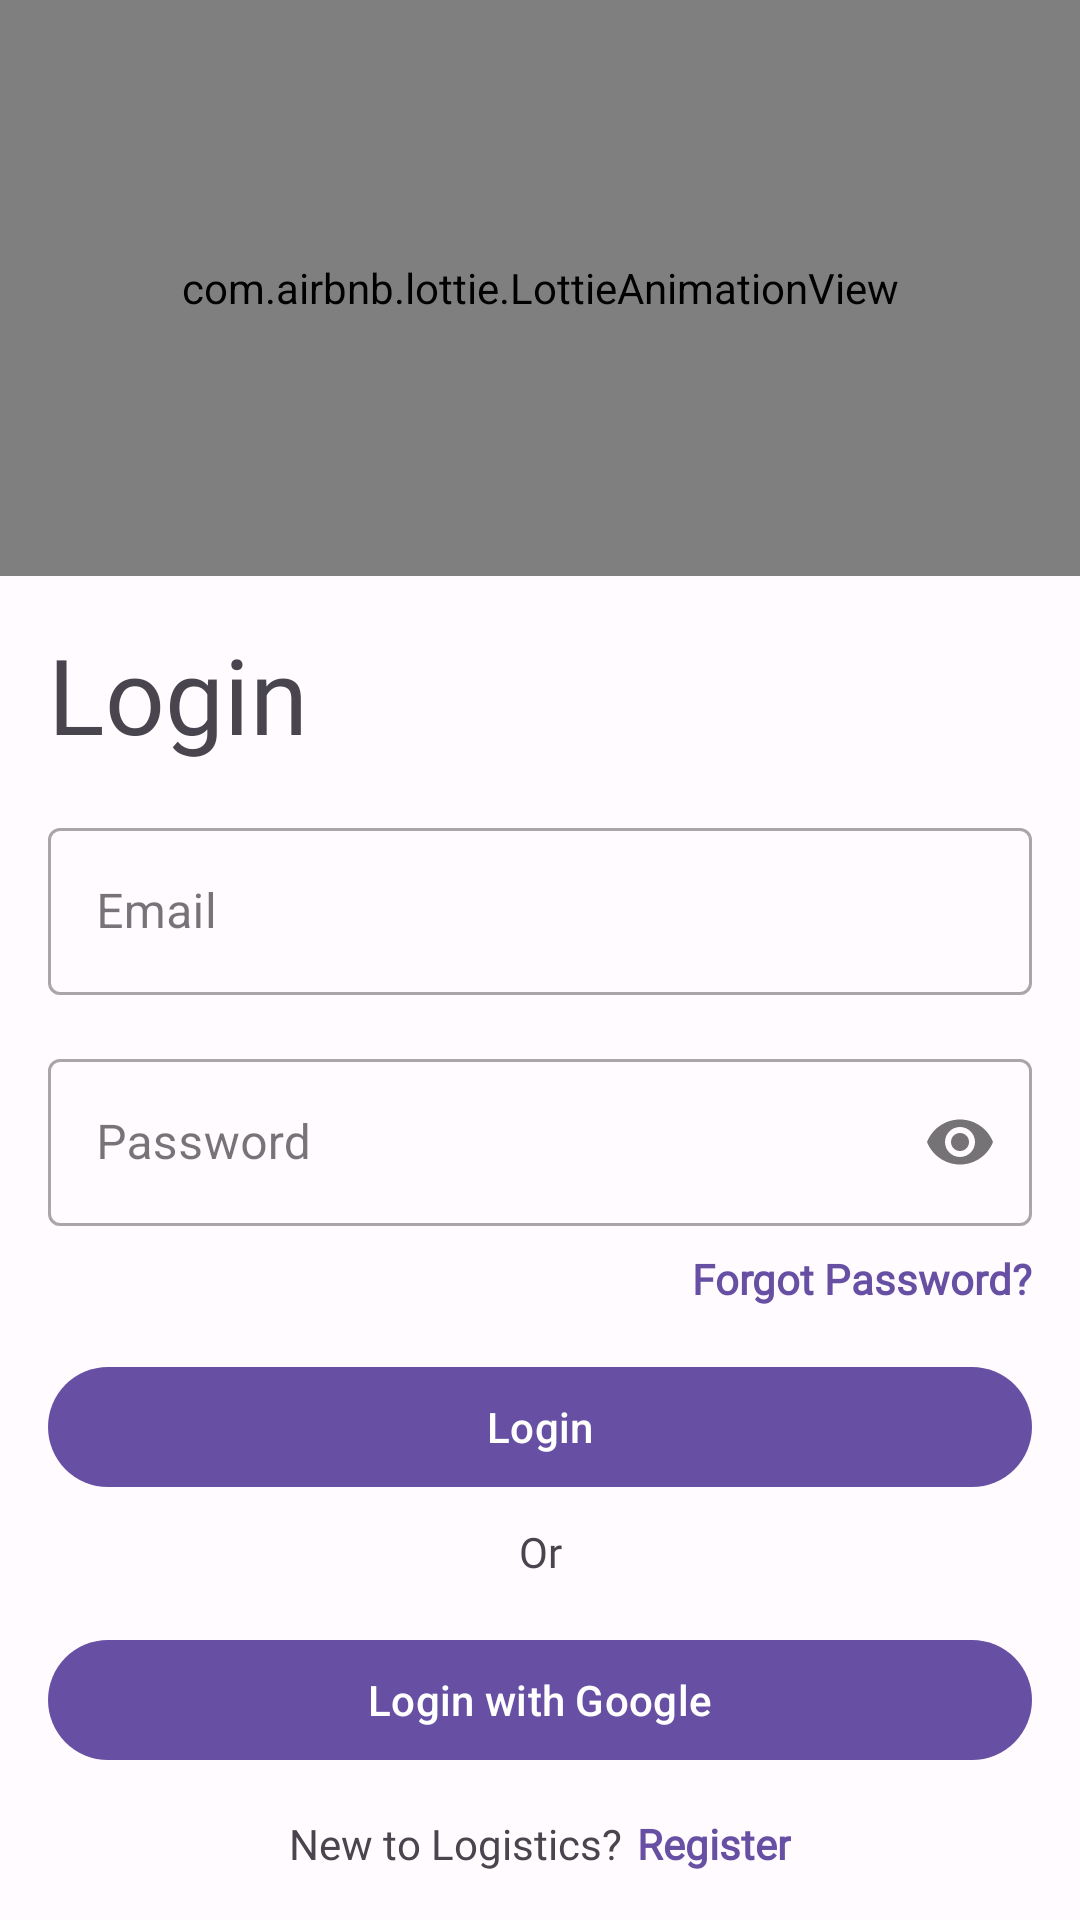

Android layout source for this screen:
<!-- AndroidManifest.xml: application theme Theme.MemoryGame -->
<!-- res/layout/activity_login.xml -->
<?xml version="1.0" encoding="utf-8"?>
<androidx.constraintlayout.widget.ConstraintLayout xmlns:android="http://schemas.android.com/apk/res/android"
    xmlns:app="http://schemas.android.com/apk/res-auto"
    xmlns:tools="http://schemas.android.com/tools"
    android:layout_width="match_parent"
    android:layout_height="match_parent"
    tools:context=".ui.view.LoginActivity">


    <com.airbnb.lottie.LottieAnimationView
        android:id="@+id/countdown"
        android:layout_width="0dp"
        android:layout_height="0dp"
        app:layout_constraintEnd_toEndOf="parent"
        app:layout_constraintHeight_percent="0.3"
        app:layout_constraintStart_toStartOf="parent"
        app:layout_constraintTop_toTopOf="parent"
        app:lottie_autoPlay="true"
        app:lottie_loop="true"
        app:lottie_rawRes="@raw/login"
        app:lottie_speed="1" />

    <TextView
        android:id="@+id/tvHeader"
        android:layout_width="0dp"
        android:layout_height="wrap_content"
        android:layout_marginStart="16dp"
        android:layout_marginTop="16dp"
        android:layout_marginEnd="16dp"
        android:fontFamily="@font/prompt_bold"
        android:text="@string/login"
        android:textSize="@dimen/dim_35sp"
        app:layout_constraintEnd_toEndOf="parent"
        app:layout_constraintStart_toStartOf="parent"
        app:layout_constraintTop_toBottomOf="@+id/countdown" />

    <com.google.android.material.textfield.TextInputLayout
        android:id="@+id/tilUserEmail"
        style="@style/Widget.MaterialComponents.TextInputLayout.OutlinedBox"
        android:layout_width="0dp"
        android:layout_height="wrap_content"
        android:layout_marginStart="16dp"
        android:layout_marginTop="16dp"
        android:layout_marginEnd="16dp"
        android:hint="@string/email"
        app:boxStrokeWidthFocused="2dp"
        app:endIconMode="clear_text"
        app:layout_constraintEnd_toEndOf="parent"
        app:layout_constraintStart_toStartOf="parent"
        app:layout_constraintTop_toBottomOf="@+id/tvHeader">

        <com.google.android.material.textfield.TextInputEditText
            android:id="@+id/tieUserEmail"
            android:layout_width="match_parent"
            android:layout_height="match_parent"
            android:inputType="textEmailAddress"
            android:maxLines="1"
            android:textCursorDrawable="@null" />
    </com.google.android.material.textfield.TextInputLayout>

    <com.google.android.material.textfield.TextInputLayout
        android:id="@+id/tilUserPassword"
        style="@style/Widget.MaterialComponents.TextInputLayout.OutlinedBox"
        android:layout_width="0dp"
        android:layout_height="wrap_content"
        android:layout_marginStart="16dp"
        android:layout_marginTop="16dp"
        android:layout_marginEnd="16dp"
        android:hint="@string/password"
        app:boxStrokeWidthFocused="2dp"
        app:layout_constraintEnd_toEndOf="parent"
        app:layout_constraintStart_toStartOf="parent"
        app:layout_constraintTop_toBottomOf="@+id/tilUserEmail"
        app:passwordToggleEnabled="true">

        <com.google.android.material.textfield.TextInputEditText
            android:id="@+id/tieUserPassword"
            android:layout_width="match_parent"
            android:layout_height="match_parent"
            android:inputType="textPassword"
            android:maxLines="1" />
    </com.google.android.material.textfield.TextInputLayout>

    <TextView
        android:id="@+id/tvForgotPassword"
        style="@style/Theme.MemoryGame.Textview"
        android:layout_width="wrap_content"
        android:layout_height="wrap_content"
        android:layout_marginTop="8dp"
        android:layout_marginEnd="16dp"
        android:fontFamily="@font/prompt"
        android:text="@string/forgot_password"
        android:textStyle="bold"
        app:layout_constraintEnd_toEndOf="parent"
        app:layout_constraintTop_toBottomOf="@+id/tilUserPassword" />

    <com.google.android.material.button.MaterialButton
        android:id="@+id/btnmLogin"
        android:layout_width="0dp"
        android:layout_height="wrap_content"
        android:layout_marginStart="16dp"
        android:layout_marginTop="16dp"
        android:layout_marginEnd="16dp"
        android:contentDescription="@string/add_new_task"
        android:text="@string/login"
        app:layout_constraintEnd_toEndOf="parent"
        app:layout_constraintStart_toStartOf="parent"
        app:layout_constraintTop_toBottomOf="@+id/tvForgotPassword" />

    <TextView
        android:id="@+id/tvOr"
        android:layout_width="wrap_content"
        android:layout_height="wrap_content"
        android:layout_marginTop="8dp"
        android:fontFamily="@font/prompt"
        android:text="@string/or"
        app:layout_constraintEnd_toEndOf="parent"
        app:layout_constraintStart_toStartOf="parent"
        app:layout_constraintTop_toBottomOf="@+id/btnmLogin" />

    <com.google.android.material.button.MaterialButton
        android:id="@+id/btnmLoginGoogle"
        android:layout_width="0dp"
        android:layout_height="wrap_content"
        android:layout_marginStart="16dp"
        android:layout_marginTop="16dp"
        android:layout_marginEnd="16dp"
        android:contentDescription="@string/add_new_task"
        android:text="@string/login_with_google"
        android:textAlignment="center"
        app:icon="@drawable/google_icon"
        app:layout_constraintEnd_toEndOf="parent"
        app:layout_constraintStart_toStartOf="parent"
        app:layout_constraintTop_toBottomOf="@+id/tvOr" />

    <com.google.android.gms.common.SignInButton
        android:id="@+id/sign_in_button"
        android:layout_width="0dp"
        android:layout_height="wrap_content"
        android:layout_marginStart="16dp"
        android:layout_marginTop="16dp"
        android:layout_marginEnd="16dp"
        android:visibility="gone"
        app:layout_constraintEnd_toEndOf="parent"
        app:layout_constraintStart_toStartOf="parent"
        app:layout_constraintTop_toBottomOf="@+id/tvOr" />

    <LinearLayout
        android:layout_width="0dp"
        android:layout_height="wrap_content"
        android:layout_marginBottom="16dp"
        android:gravity="center_horizontal"
        android:orientation="horizontal"
        app:layout_constraintBottom_toBottomOf="parent"
        app:layout_constraintEnd_toEndOf="parent"
        app:layout_constraintStart_toStartOf="parent">

        <TextView
            android:id="@+id/tvDescRegister"
            android:layout_width="wrap_content"
            android:layout_height="wrap_content"
            android:fontFamily="@font/prompt"
            android:text="@string/new_to_logistics" />

        <TextView
            android:id="@+id/tvRegister"
            style="@style/Theme.MemoryGame.Textview"
            android:layout_width="wrap_content"
            android:layout_height="wrap_content"
            android:layout_marginStart="5dp"
            android:fontFamily="@font/prompt"
            android:text="@string/register"
            android:textStyle="bold" />
    </LinearLayout>


    <androidx.fragment.app.FragmentContainerView
        android:id="@+id/fragmentProgressBar"
        android:name="com.techun.memorygame.ui.customprogressbar.ProgressBarFragment"
        android:layout_width="wrap_content"
        android:layout_height="wrap_content"
        android:visibility="gone"
        app:layout_constraintBottom_toBottomOf="parent"
        app:layout_constraintEnd_toEndOf="parent"
        app:layout_constraintStart_toStartOf="parent"
        app:layout_constraintTop_toTopOf="parent"
        tools:layout="@layout/progress_bar_fragment" />

</androidx.constraintlayout.widget.ConstraintLayout>
<!-- res/layout/progress_bar_fragment.xml (included above) -->
<?xml version="1.0" encoding="utf-8"?>
<LinearLayout xmlns:android="http://schemas.android.com/apk/res/android"
    xmlns:app="http://schemas.android.com/apk/res-auto"
    xmlns:tools="http://schemas.android.com/tools"
    android:layout_width="wrap_content"
    android:layout_height="wrap_content"
    android:layout_marginTop="7dp"
    android:gravity="center"
    android:orientation="vertical"
    app:layout_constraintBottom_toBottomOf="parent"
    app:layout_constraintEnd_toEndOf="parent"
    app:layout_constraintStart_toStartOf="parent"
    app:layout_constraintTop_toTopOf="parent"
    tools:context=".ui.customprogressbar.ProgressBarFragment">

    <ImageView
        android:id="@+id/imageViewLogo"
        android:layout_width="120dp"
        android:layout_height="120dp"
        app:srcCompat="@drawable/mgame" />

    <ProgressBar
        android:id="@+id/progressBar"
        style="?android:attr/progressBarStyle"
        android:layout_width="match_parent"
        android:layout_height="match_parent" />

</LinearLayout>
<!-- resources referenced by this layout -->
<resources>
  <dimen name="dim_35sp">35sp</dimen>
  <string name="add_new_task">New task</string>
  <string name="email">Email</string>
  <string name="forgot_password">Forgot Password?</string>
  <string name="login">Login</string>
  <string name="login_with_google">Login with Google</string>
  <string name="new_to_logistics">New to Logistics?</string>
  <string name="or">Or</string>
  <string name="password">Password</string>
  <string name="register">Register</string>
  <style name="Theme.MemoryGame.Textview" parent="Widget.AppCompat.TextView">
          <item name="android:textColor">@color/md_theme_light_primary</item>
      </style>
  <color name="md_theme_light_primary">#6750A4</color>
  <color name="md_theme_light_onPrimary">#FFFFFF</color>
  <color name="md_theme_light_primaryContainer">#EADDFF</color>
  <color name="md_theme_light_onPrimaryContainer">#21005D</color>
  <color name="md_theme_light_secondary">#625B71</color>
  <color name="md_theme_light_onSecondary">#FFFFFF</color>
  <color name="md_theme_light_secondaryContainer">#E8DEF8</color>
  <color name="md_theme_light_onSecondaryContainer">#1D192B</color>
  <color name="md_theme_light_tertiary">#7D5260</color>
  <color name="md_theme_light_onTertiary">#FFFFFF</color>
  <color name="md_theme_light_tertiaryContainer">#FFD8E4</color>
  <color name="md_theme_light_onTertiaryContainer">#31111D</color>
  <color name="md_theme_light_error">#B3261E</color>
  <color name="md_theme_light_errorContainer">#F9DEDC</color>
  <color name="md_theme_light_onError">#FFFFFF</color>
  <color name="md_theme_light_onErrorContainer">#410E0B</color>
  <color name="md_theme_light_background">#FFFBFE</color>
  <color name="md_theme_light_onBackground">#1C1B1F</color>
  <color name="md_theme_light_surface">#FFFBFE</color>
  <color name="md_theme_light_onSurface">#1C1B1F</color>
  <color name="md_theme_light_surfaceVariant">#E7E0EC</color>
  <color name="md_theme_light_onSurfaceVariant">#49454F</color>
  <color name="md_theme_light_outline">#79747E</color>
  <color name="md_theme_light_inverseOnSurface">#F4EFF4</color>
  <color name="md_theme_light_inverseSurface">#313033</color>
  <color name="md_theme_light_primaryInverse">#D0BCFF</color>
</resources>
